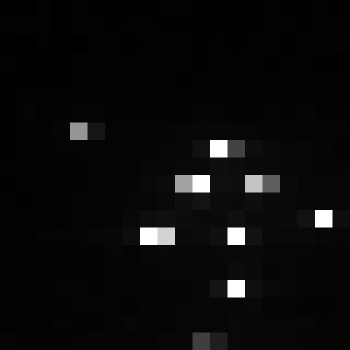

The data file committed next to this chart (first rows):
, xmin, ymin, lat, lon, area, perimeter, max_nanowatts, min_nanowatts, moonlight_illumination, clear_sky_confidence, mean_nanowatts
0, 984, 3797, -6.309, -6.309, 2.0, 0.0, 143.2, 0.02271, 11.86, 0.0, 5.13
